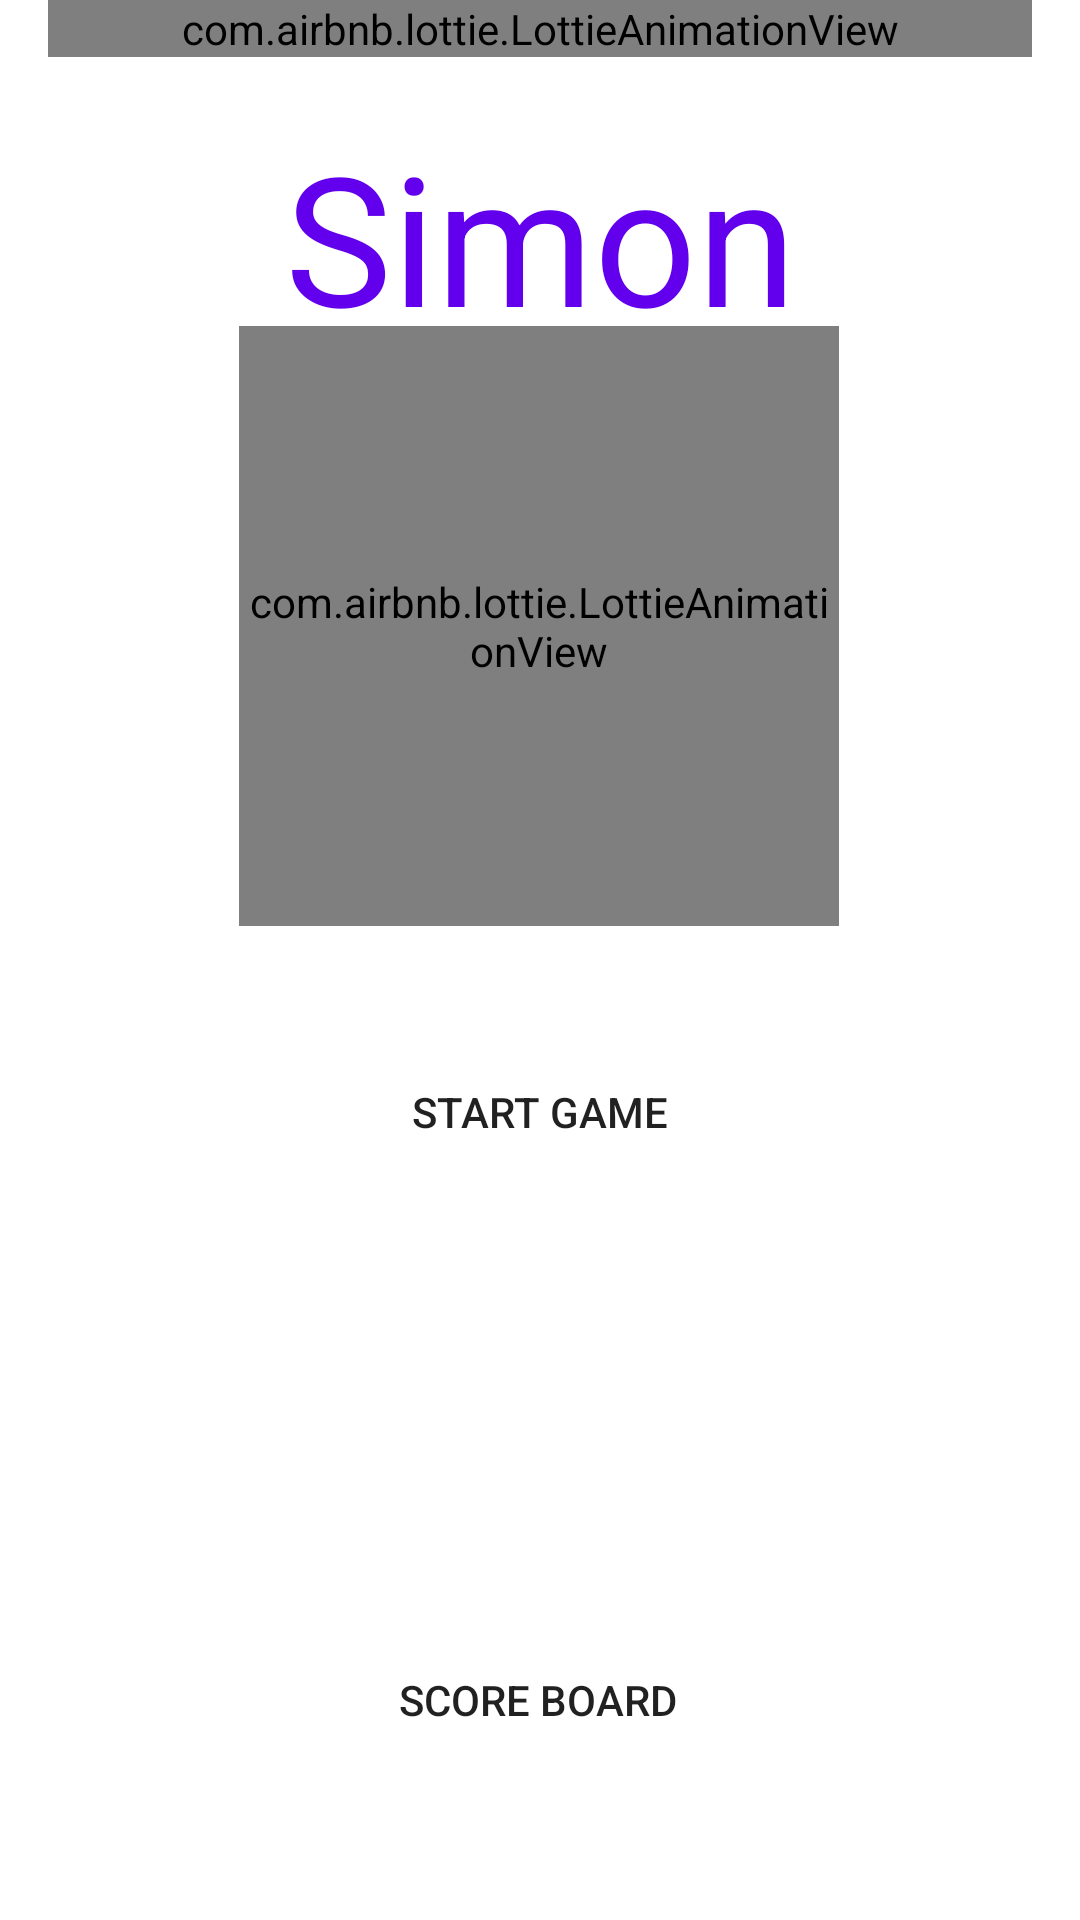

Here is an Android app screen rendered from its layout file. Give the layout XML and the strings, colors and styles it references.
<!-- AndroidManifest.xml: application theme Theme.Simon -->
<!-- res/layout/activity_main.xml -->
<?xml version="1.0" encoding="utf-8"?>
<androidx.constraintlayout.widget.ConstraintLayout xmlns:android="http://schemas.android.com/apk/res/android"
    xmlns:app="http://schemas.android.com/apk/res-auto"
    xmlns:tools="http://schemas.android.com/tools"
    android:layout_width="match_parent"
    android:layout_height="match_parent"
    tools:context=".MainActivity">

    <TextView
        android:id="@+id/Title"
        android:layout_width="wrap_content"
        android:layout_height="wrap_content"
        android:text="@string/app_name"
        android:textColor="@color/purple_500"
        android:textSize="60sp"
        app:layout_constraintBottom_toBottomOf="parent"
        app:layout_constraintEnd_toEndOf="parent"
        app:layout_constraintLeft_toLeftOf="parent"
        app:layout_constraintRight_toRightOf="parent"
        app:layout_constraintStart_toStartOf="parent"
        app:layout_constraintTop_toTopOf="parent"
        app:layout_constraintVertical_bias="0.069" />

    <androidx.appcompat.widget.AppCompatButton
        android:id="@+id/GameBtn"
        android:layout_width="152dp"
        android:layout_height="144dp"
        android:layout_marginTop="180dp"
        android:background="@drawable/custom_button"
        android:text="@string/startGame"
        app:layout_constraintEnd_toEndOf="parent"
        app:layout_constraintHorizontal_bias="0.498"
        app:layout_constraintStart_toStartOf="parent"
        app:layout_constraintTop_toBottomOf="@+id/Title" />

    <androidx.appcompat.widget.AppCompatButton
        android:id="@+id/scoreBoardBtn"
        android:layout_width="173dp"
        android:layout_height="64dp"
        android:layout_marginTop="92dp"
        android:background="@drawable/custom_button"
        android:text="@string/scoreBoard"
        app:layout_constraintEnd_toEndOf="parent"
        app:layout_constraintHorizontal_bias="0.495"
        app:layout_constraintStart_toStartOf="parent"
        app:layout_constraintTop_toBottomOf="@+id/GameBtn" />

    <com.airbnb.lottie.LottieAnimationView
        android:id="@+id/lottieAnimationView"
        android:layout_width="match_parent"
        android:layout_height="wrap_content"
        android:layout_margin="16dp"
        app:lottie_autoPlay="true"
        app:lottie_loop="true"
        app:lottie_rawRes="@raw/card"
        tools:ignore="MissingConstraints"
        tools:layout_editor_absoluteX="16dp" />

    <com.airbnb.lottie.LottieAnimationView
        android:layout_width="200dp"
        android:layout_height="200dp"
        android:layout_margin="16dp"
        app:layout_constraintBottom_toTopOf="@+id/GameBtn"
        app:layout_constraintEnd_toEndOf="parent"
        app:layout_constraintHorizontal_bias="0.498"
        app:layout_constraintStart_toStartOf="parent"
        app:layout_constraintTop_toBottomOf="@+id/Title"
        app:lottie_autoPlay="true"
        app:lottie_loop="true"
        app:lottie_rawRes="@raw/little_dog"
        tools:ignore="MissingConstraints" />

</androidx.constraintlayout.widget.ConstraintLayout>
<!-- resources referenced by this layout -->
<resources>
  <color name="purple_500">#FF6200EE</color>
  <string name="app_name">Simon</string>
  <string name="scoreBoard">Score board</string>
  <string name="startGame">Start game</string>
  <style name="Theme.Simon" parent="Theme.MaterialComponents.DayNight.DarkActionBar">
          
          <item name="colorPrimary">@color/purple_500</item>
          <item name="colorPrimaryVariant">@color/purple_700</item>
          <item name="colorOnPrimary">@color/white</item>
          
          <item name="colorSecondary">@color/teal_200</item>
          <item name="colorSecondaryVariant">@color/teal_700</item>
          <item name="colorOnSecondary">@color/black</item>
          
          <item name="android:statusBarColor" tools:targetApi="l">?attr/colorPrimaryVariant</item>
          
          <item name="android:windowAnimationStyle">@style/animation</item>
      </style>
  <color name="purple_700">#FF3700B3</color>
  <color name="white">#FFFFFFFF</color>
  <color name="teal_200">#FF03DAC5</color>
  <color name="teal_700">#FF018786</color>
  <color name="black">#FF000000</color>
  <style name="animation">
          <item name="android:windowEnterAnimation">@android:anim/fade_in</item>
          <item name="android:windowExitAnimation">@android:anim/fade_out</item>
      </style>
</resources>
